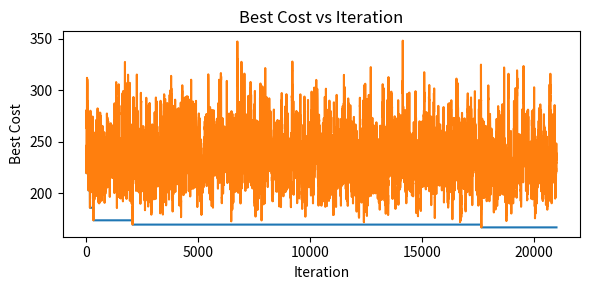
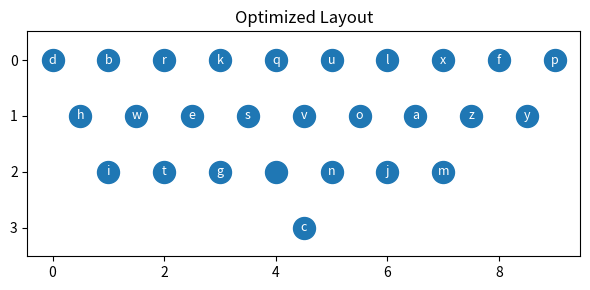

Source code (Python) for these figures, in order:
#!/usr/bin/env python3
"""
Keyboard Layout Optimization via Simulated Annealing


Notes:
- Cost is total Euclidean distance between consecutive characters.
- Coordinates are fixed (QWERTY-staggered grid). Optimization swaps assignments.

This base code uses Python "types" - these are optional, but very helpful
for debugging and to help with editing.

"""

import argparse
import math
import os
import random
#import string
import time
from dataclasses import dataclass
from typing import Dict, List, Tuple

import matplotlib.pyplot as plt  # type: ignore

Point = Tuple[float, float]
Layout = Dict[str, Point]

random.seed(42)  

def qwerty_coordinates(chars: str) -> Layout:
    """Return QWERTY grid coordinates for the provided character set.

    The grid is a simple staggered layout (units are arbitrary):
    - Row 0: qwertyuiop at y=0, x in [0..9]
    - Row 1: asdfghjkl at y=1, x in [0.5..8.5]
    - Row 2: zxcvbnm at y=2, x in [1..6]
    - Space at (4.5, 3)
    Characters not present in the grid default to the space position.
    """
    row0 = "qwertyuiop"
    row1 = "asdfghjkl"
    row2 = "zxcvbnm"

    coords: Layout = {}
    for i, c in enumerate(row0):
        coords[c] = (float(i), 0.0)
    for i, c in enumerate(row1):
        coords[c] = (0.5 + float(i), 1.0)
    for i, c in enumerate(row2):
        coords[c] = (1.0 + float(i), 2.0)
    coords[" "] = (4.5, 3.0)

    # Backfill for requested chars; unknowns get space position.
    space_xy = coords[" "]
    for ch in chars:
        if ch not in coords:
            coords[ch] = space_xy
    return coords


def initial_layout() -> Layout:
    """Create an initial layout mapping chars to some arbitrary positions of letters."""

    # Start with identity for letters and space; others mapped to space.
    base_keys = "abcdefghijklmnopqrstuvwxyz "

    # Get coords - or use coords of space as default
    layout = qwerty_coordinates(base_keys)

    # Randomize a bit to avoid local minima
    for _ in range(500):
        layout= get_neighbour(layout,list(base_keys))
    return layout


def preprocess_text(text: str, chars: str) -> str:
    """Lowercase and filter to the allowed character set; map others to space."""
    for i in range(len(text)):
        if text[i].lower() not in chars:
            # just replace with space
            text=text[:i]+' '+text[i+1:]
    #lowercase everything
    text = text.lower()
    return text
    

def path_length_cost(text: str, layout: Layout) -> float:
    """Sum Euclidean distances across consecutive characters in text."""
    dist=0
    for i in range(len(text)):
        #skip dist between first char and last char
        if i==0:
            continue
        x1,y1=layout[text[i-1]] 
        x2,y2=layout[text[i]] 
        dist+=math.sqrt((x2-x1)**2+(y2-y1)**2)
    return dist


######
# Define any other useful functions, such as to create new layout etc.
######
def get_neighbour(layout: Layout, chars: List[str]) -> Layout:
    """Create a new layout by swapping two random characters."""
    new_route = layout.copy()
    i, j = random.sample(range(len(layout)), 2)
    i=chars[i]
    j=chars[j]  
    new_route[i], new_route[j] = new_route[j], new_route[i]
    return new_route

# Dataclass is like a C struct - you can use it just to store data if you wish
# It provides some convenience functions for assignments, printing etc.
@dataclass
class SAParams:
    iters: int = 21000
    t0: float = 300.0  # Initial temperature setting
    alpha: float = 0.993  # geometric decay per iteration
    epoch: int = 100  # iterations per temperature step (1 = per-iter decay)


def simulated_annealing(
    text: str,
    layout: Layout,
    params: SAParams,
    chars: List[str],
) -> Tuple[Layout, float, List[float], List[float]]:
    """Simulated annealing to minimize path-length cost over character swaps.

    Returns best layout, best cost, and two lists:
    - best cost up to now (monotonically decreasing)
    - cost of current solution (may occasionally go up)
    These will be used for plotting
    """
    #parameters
    num_iterations, initial_temp, cooling_rate, epoch= params.iters, params.t0, params.alpha, params.epoch
    print(f"params : iters = {num_iterations}, intial temp = {initial_temp}, cooling rate = {cooling_rate}, epoch = {epoch}")
    current_layout = layout.copy()
    current_distance = path_length_cost(text,current_layout)
    
    best_layout = current_layout.copy()
    best_distance = current_distance
    
    temp = initial_temp
    distances = [current_distance]
    best_routes = [best_layout.copy()]
    best_distances = [best_distance] 
    
    for i in range(num_iterations):
        #get a neighbour layout and its distance
        neighbour_layout = get_neighbour(current_layout,chars)
        neighbour_distance = path_length_cost(text,neighbour_layout)
        
        #accept or reject the neighbour layout
        #as temp decreases (number of epochs increases), less likely to accept worse solutions
        p = math.exp((current_distance - neighbour_distance) / temp)
        # print(f"Prob[{i} = {p}")
        if neighbour_distance < current_distance or random.random() < p:
            current_layout = neighbour_layout.copy()
            current_distance = neighbour_distance
            
            if current_distance < best_distance:
                best_layout = current_layout.copy()
                best_distance = current_distance
        
        # every "epoch" iterations, reduce temp
        if (i+1)%epoch==0:
            temp *= cooling_rate
        
        #for logging purposes
        if (i+1)%1000==0:
            print(f"Iter {i+1}/{num_iterations} Current Cost: {current_distance:.4f} Best Cost: {best_distance:.4f} Temp: {temp:.4f}")
        distances.append(current_distance)
        best_routes.append(best_layout.copy())
        best_distances.append(best_distance)

    return best_routes[-1], best_distances[-1], best_distances, distances

def plot_costs(
    layout: Layout, best_trace: List[float], current_trace: List[float]
) -> None:

    # Plot cost trace
    out_dir = "."
    plt.figure(figsize=(6, 3))
    plt.plot(best_trace, lw=1.5)
    plt.plot(current_trace, lw=1.5)
    plt.xlabel("Iteration")
    plt.ylabel("Best Cost")
    plt.title("Best Cost vs Iteration")
    plt.tight_layout()
    path = os.path.join(out_dir, f"cost_trace.png")
    plt.savefig(path, dpi=150)
    plt.close()
    print(f"Saved: {path}")

    # Plot layout scatter
    xs, ys, labels = [], [], []
    for ch, (x, y) in layout.items():
        xs.append(x)
        ys.append(y)
        labels.append(ch)

    plt.figure(figsize=(6, 3))
    plt.scatter(xs, ys, s=250, c="#1f77b4")
    for x, y, ch in zip(xs, ys, labels):
        plt.text(
            x,
            y,
            ch,
            ha="center",
            va="center",
            color="white",
            fontsize=9,
            bbox=dict(boxstyle="round,pad=0.15", fc="#1f77b4", ec="none", alpha=0.9),
        )
    plt.gca().invert_yaxis()
    plt.title("Optimized Layout")
    plt.axis("equal")
    plt.tight_layout()
    path = os.path.join(out_dir, f"layout.png")
    plt.savefig(path, dpi=150)
    plt.close()
    print(f"Saved: {path}")


def load_text(filename) -> str:
    if filename is not None:
        with open(filename, "r", encoding="utf-8") as f:
            return f.read()
    # Fallback demo text
    return (
        "the quick brown fox jumps over the lazy dog\n"
        "APL is the best course ever\n"
    )


def main(filename: str | None = None, args=None) -> None:

    chars = "abcdefghijklmnopqrstuvwxyz "

    # Initial assignment - QWERTY
    layout0 = initial_layout()
    
    # Prepare text and evaluate baseline
    raw_text = load_text(filename)
    text = preprocess_text(raw_text, chars)
    baseline_cost = path_length_cost(text, layout0)
    print(f"Baseline (QWERTY assignment) cost: {baseline_cost:.4f}")

    # Annealing - give parameter values
    params = SAParams(
        iters=args.iters,
        t0=args.temp,
        alpha=args.alpha,
        epoch=args.epoch,
    )
    start = time.time()
    best_layout, best_cost, best_trace, current_trace = simulated_annealing(text, layout0, params, list(chars))
    dur = time.time() - start
    print(f"Optimized cost: {best_cost:.4f}  (improvement {(baseline_cost - best_cost):.4f})")
    print(f"Runtime: {dur:.2f}s over {params.iters} iterations")

    plot_costs(best_layout, best_trace, current_trace)

if __name__ == "__main__":
    parser = argparse.ArgumentParser(description="Keyboard Layout Optimization")
    #parse the arguments from the command line
    parser.add_argument("filename", nargs="?", default=None, help="Input text file")
    parser.add_argument("--iters", type=int, default=21000, help="Number of iterations")
    parser.add_argument("--temp", type=float, default=600.0, help="Initial temperature")
    parser.add_argument("--alpha", type=float, default=0.993, help="Cooling rate")
    parser.add_argument("--epoch", type=int, default=100, help="Iterations per cooling step")
    args = parser.parse_args()

    main(args.filename, args)
